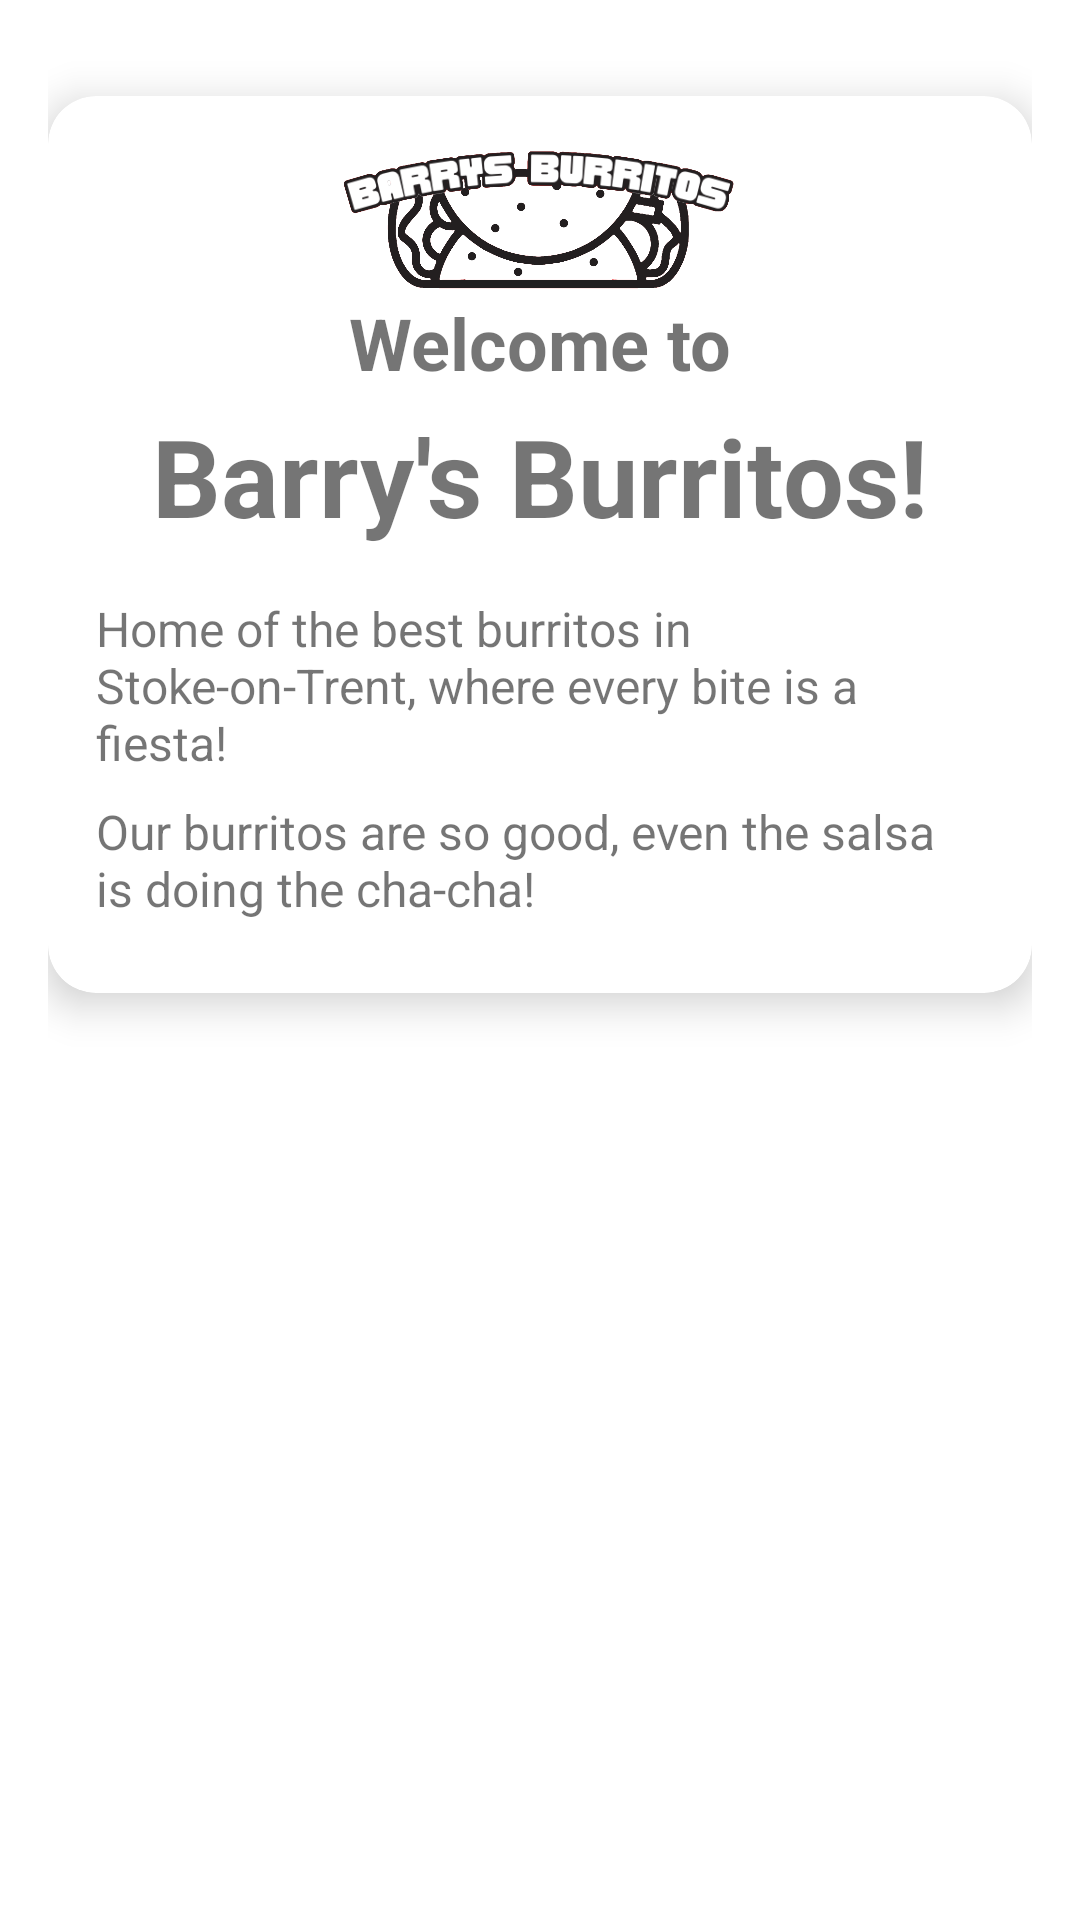

Android layout source for this screen:
<!-- AndroidManifest.xml: application theme Theme.BurritoApp -->
<!-- res/layout/fragment_home.xml -->
<RelativeLayout xmlns:android="http://schemas.android.com/apk/res/android"
    android:layout_width="match_parent"
    android:layout_height="match_parent"
    xmlns:app="http://schemas.android.com/apk/res-auto">

    <ScrollView
        android:layout_width="match_parent"
        android:layout_height="match_parent"
        android:fillViewport="true">

        <LinearLayout
            android:layout_width="match_parent"
            android:layout_height="wrap_content"
            android:orientation="vertical"
            android:gravity="top"
            android:padding="16dp">

            
            <androidx.cardview.widget.CardView
                android:layout_width="match_parent"
                android:layout_height="wrap_content"
                app:cardCornerRadius="16dp"
                app:cardElevation="8dp"
                android:layout_marginTop="16dp">

                <LinearLayout
                    android:layout_width="match_parent"
                    android:layout_height="wrap_content"
                    android:orientation="vertical"
                    android:padding="16dp">

                    <ImageView
                        android:id="@+id/ivBurritoImage"
                        android:layout_width="wrap_content"
                        android:layout_height="50dp"
                        android:src="@drawable/logo"
                        android:scaleType="centerInside"
                        android:adjustViewBounds="true"
                        android:layout_gravity="center"/>

                    
                    <TextView
                        android:layout_width="wrap_content"
                        android:layout_height="wrap_content"
                        android:text="Welcome to"
                        android:textSize="24sp"
                        android:textStyle="bold"
                        android:layout_gravity="center"/>

                    <TextView
                        android:layout_width="wrap_content"
                        android:layout_height="wrap_content"
                        android:layout_gravity="center"
                        android:layout_marginTop="4dp"
                        android:layout_marginBottom="16dp"
                        android:text="Barry's Burritos!"
                        android:textSize="36sp"
                        android:textStyle="bold" />

                    <TextView
                        android:layout_width="wrap_content"
                        android:layout_height="wrap_content"
                        android:text="Home of the best burritos in Stoke-on-Trent, where every bite is a fiesta!"
                        android:textSize="16sp"
                        android:layout_gravity="center"
                        android:layout_marginBottom="8dp"/>

                    <TextView
                        android:layout_width="wrap_content"
                        android:layout_height="wrap_content"
                        android:text="Our burritos are so good, even the salsa is doing the cha-cha!"
                        android:textSize="16sp"
                        android:layout_gravity="center"
                        android:layout_marginBottom="8dp"/>
                </LinearLayout>

            </androidx.cardview.widget.CardView>
        </LinearLayout>
    </ScrollView>
</RelativeLayout>
<!-- resources referenced by this layout -->
<resources>
  <!-- drawable logo: png bitmap (drawable, 295496 bytes) -->
  <style name="Theme.BurritoApp" parent="Theme.MaterialComponents.DayNight.NoActionBar">
          <item name="colorPrimary">@color/colorPrimary</item>
          <item name="colorPrimaryDark">@color/colorPrimaryDark</item>
          <item name="colorOnPrimary">@color/white</item>
          <item name="colorSecondary">@color/colorAccent</item>
          <item name="colorSecondaryVariant">@color/colorAccent</item>
          <item name="colorOnSecondary">@color/black</item>
          <item name="android:statusBarColor">@color/colorPrimaryDark</item>
          <item name="bottomNavigationStyle">@style/Widget.App.BottomNavigationView</item>
      </style>
  <color name="colorPrimary">#FF5722</color>
  <color name="colorPrimaryDark">#E64A19</color>
  <color name="white">#FFFFFFFF</color>
  <color name="colorAccent">#4CAF50</color>
  <color name="black">#FF000000</color>
  <style name="Widget.App.BottomNavigationView" parent="Widget.MaterialComponents.BottomNavigationView.Colored">
          <item name="itemIconTint">@color/nav_item_selector</item>
          <item name="itemTextColor">@color/nav_item_selector</item>
          <item name="itemRippleColor">@color/colorAccent</item>
          <item name="elevation">8dp</item>
      </style>
  <color name="nav_item_selector">@color/nav_item_selected</color>
  <color name="nav_item_selected">#FF5722</color>
</resources>
